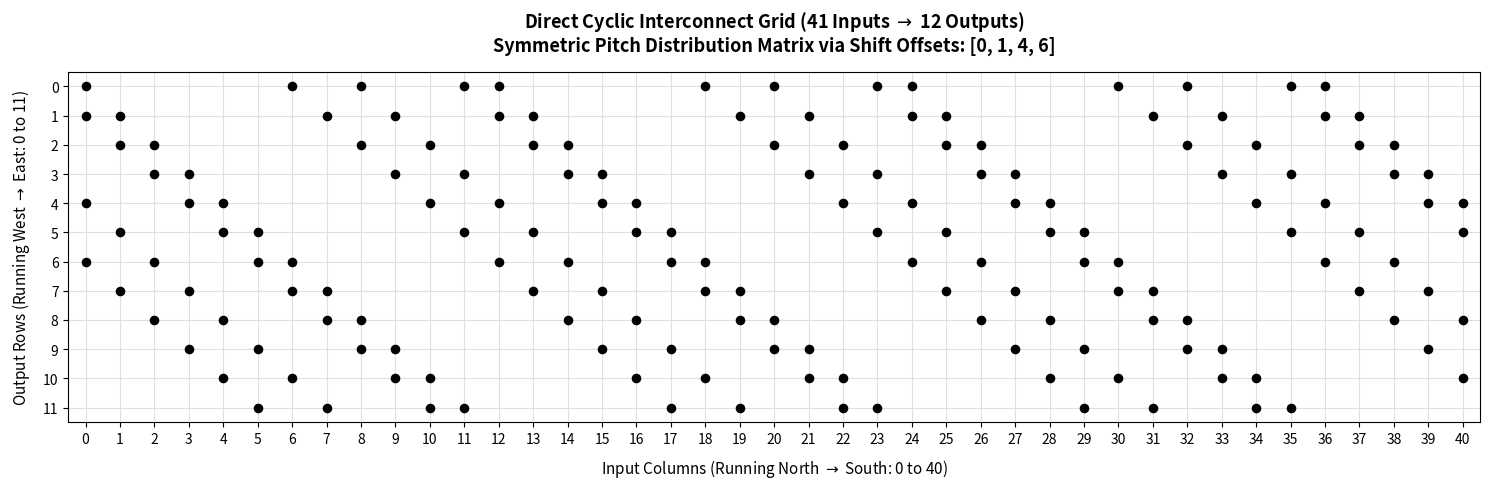

This figure's Python source:
import numpy as np
import matplotlib.pyplot as plt

def design_41x12_quorum_grid(N_inputs=41, M_outputs=12):
    """
    Designs a highly uniform 41x12 interconnect grid using a 
    direct cyclic distribution rule modulo M.
    """
    # Base pattern of 4 wires per column optimized for minimal row-load variance
    diff_set = [0, 1, 4, 6] 
    
    grid_matrix = np.zeros((N_inputs, M_outputs), dtype=int)
    
    # Apply the cyclic shift rule across all columns
    for i in range(N_inputs):
        for d in diff_set:
            row_idx = (i + d) % M_outputs
            grid_matrix[i][row_idx] = 1
            
    return grid_matrix, diff_set

if __name__ == "__main__":
    N_in, M_out = 41, 12
    grid_matrix, diff_set = design_41x12_quorum_grid(N_in, M_out)
    
    # Calculate loads to verify uniform density
    vias_per_column = np.sum(grid_matrix, axis=1)
    vias_per_row = np.sum(grid_matrix, axis=0)
    
    print(f"Total connections (vias) on chip: {np.sum(grid_matrix)}")
    print(f"Vias per column (Inputs 0-40): {vias_per_column[0]} (Perfect uniformity)")
    print(f"Vias per row (Outputs 0-11): Min={min(vias_per_row)}, Max={max(vias_per_row)}")

    # --- Visualization Code (North-South Columns vs West-East Rows) ---
    fig, ax = plt.subplots(figsize=(15, 5))
    ax.set_facecolor('#ffffff')  # Clean white background
    
    # Draw horizontal Output lines (West to East)
    for j in range(M_out):
        ax.axhline(y=j, color='#e0e0e0', linestyle='-', linewidth=0.8, zorder=1)
        
    # Draw vertical Input lines (North to South)
    for i in range(N_in):
        ax.axvline(x=i, color='#e0e0e0', linestyle='-', linewidth=0.8, zorder=1)
        
    # Find coordinates where physical connections (vias) exist
    via_y, via_x = np.where(grid_matrix.T == 1)
    
    # Plot connections exclusively as solid black dots
    ax.scatter(via_x, via_y, color='#000000', s=35, zorder=3, label='Physical Via')
    
    # Formatting layout axes
    ax.set_xlim(-0.5, N_in - 0.5)
    ax.set_ylim(-0.5, M_out - 0.5)
    ax.invert_yaxis()  # Physical top-to-bottom die orientation
    
    # Structural Labels
    ax.set_title(f"Direct Cyclic Interconnect Grid ({N_in} Inputs $\\rightarrow$ {M_out} Outputs)\n"
                 f"Symmetric Pitch Distribution Matrix via Shift Offsets: {diff_set}", 
                 fontsize=13, fontweight='bold', pad=15)
    ax.set_xlabel("Input Columns (Running North $\\rightarrow$ South: 0 to 40)", fontsize=11, labelpad=8)
    ax.set_ylabel("Output Rows (Running West $\\rightarrow$ East: 0 to 11)", fontsize=11, labelpad=8)
    
    ax.set_xticks(np.arange(0, N_in, 1))
    ax.set_yticks(np.arange(0, M_out, 1))
    ax.grid(False)
    
    plt.tight_layout()
    plt.show()
